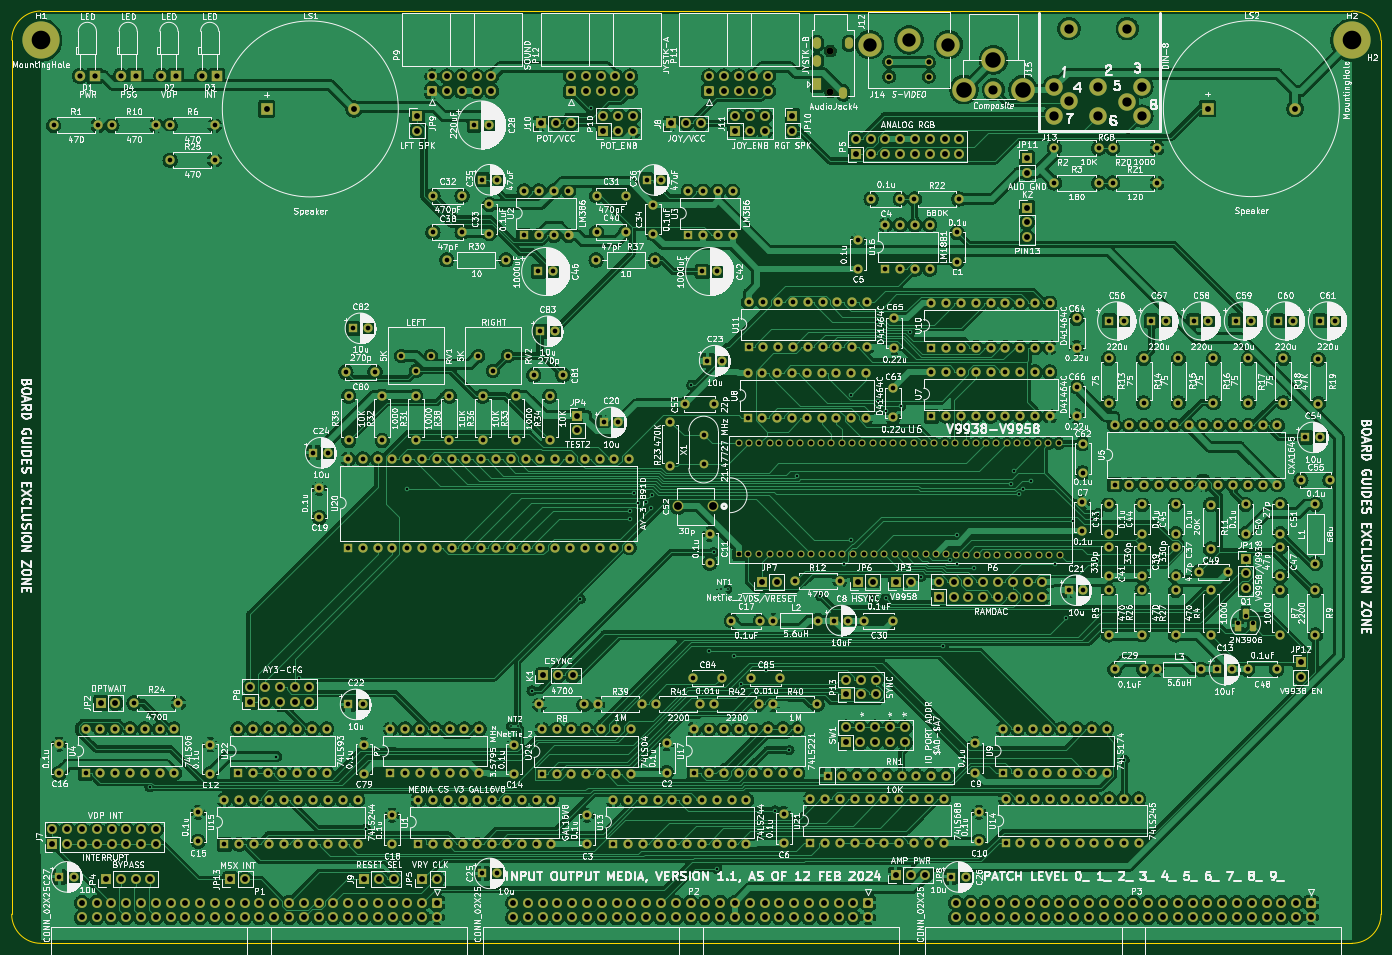
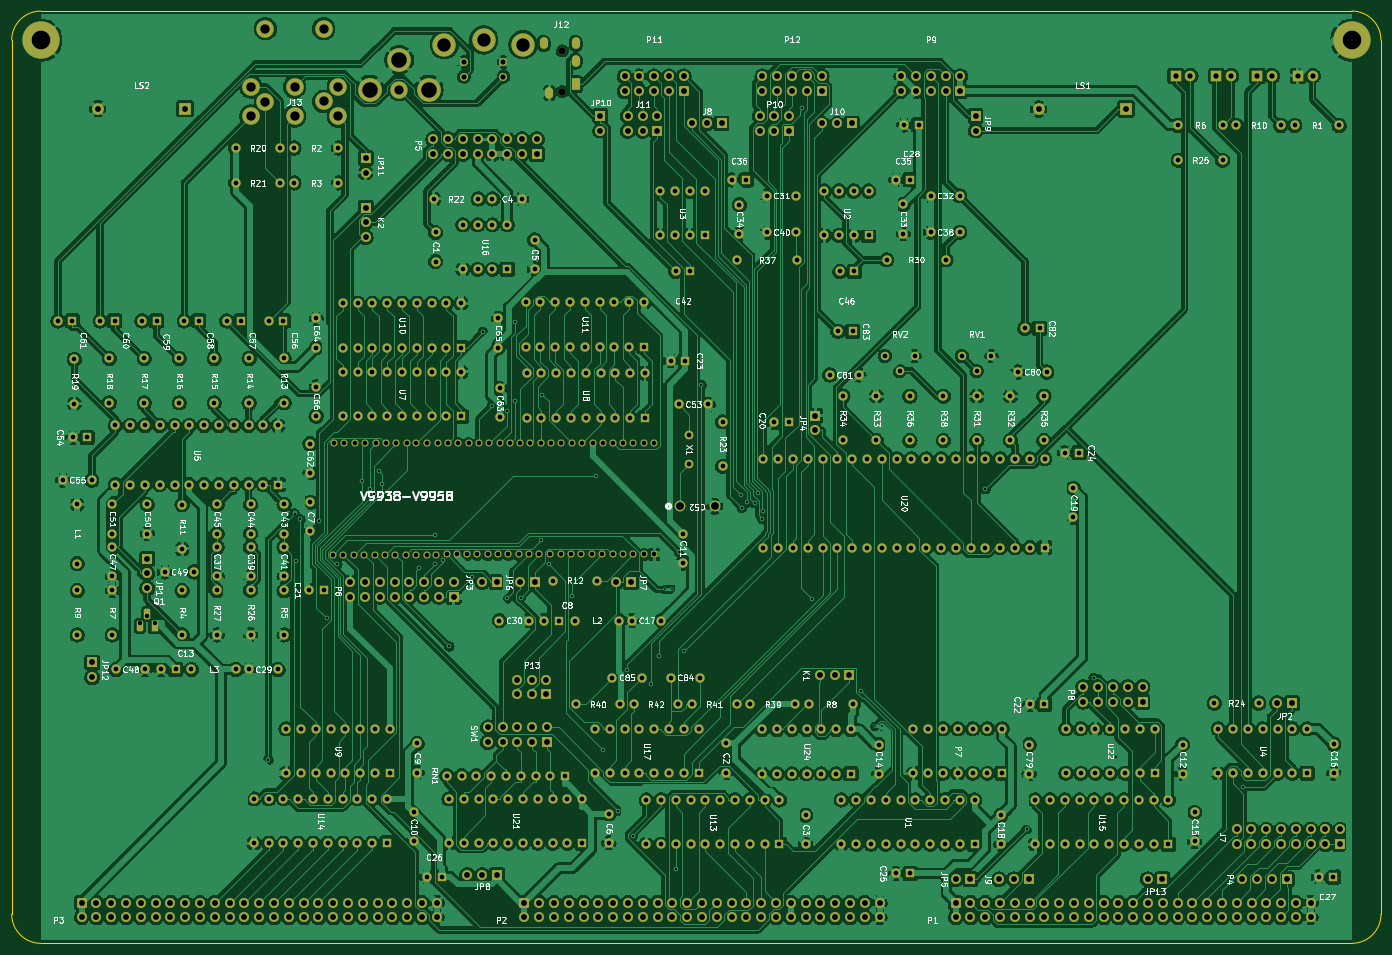
Circuit board: 11 layer files. Board 235.0 x 160.0 mm.
- bottom_copper: input-output.Media-B_Cu.gbr (1363251 bytes)
- bottom_mask: input-output.Media-B_Mask.gbr (32843 bytes)
- paste: input-output.Media-B_Paste.gbr (467 bytes)
- bottom_silk: input-output.Media-B_Silkscreen.gbr (170220 bytes)
- outline: input-output.Media-Edge_Cuts.gbr (999 bytes)
- top_copper: input-output.Media-F_Cu.gbr (1343860 bytes)
- top_mask: input-output.Media-F_Mask.gbr (32843 bytes)
- paste: input-output.Media-F_Paste.gbr (467 bytes)
- top_silk: input-output.Media-F_Silkscreen.gbr (708200 bytes)
- drill: input-output.Media-NPTH.drl (370 bytes)
- drill: input-output.Media-PTH.drl (18315 bytes)

=== bottom_copper: input-output.Media-B_Cu.gbr (1363251 bytes, source omitted) ===
=== bottom_mask: input-output.Media-B_Mask.gbr (32843 bytes, source omitted) ===
=== paste: input-output.Media-B_Paste.gbr ===
%TF.GenerationSoftware,KiCad,Pcbnew,(6.0.11)*%
%TF.CreationDate,2024-04-16T11:46:18-04:00*%
%TF.ProjectId,input-output.Media,696e7075-742d-46f7-9574-7075742e4d65,rev?*%
%TF.SameCoordinates,Original*%
%TF.FileFunction,Paste,Bot*%
%TF.FilePolarity,Positive*%
%FSLAX46Y46*%
G04 Gerber Fmt 4.6, Leading zero omitted, Abs format (unit mm)*
G04 Created by KiCad (PCBNEW (6.0.11)) date 2024-04-16 11:46:18*
%MOMM*%
%LPD*%
G01*
G04 APERTURE LIST*
G04 APERTURE END LIST*
M02*

=== bottom_silk: input-output.Media-B_Silkscreen.gbr (170220 bytes, source omitted) ===
=== outline: input-output.Media-Edge_Cuts.gbr ===
%TF.GenerationSoftware,KiCad,Pcbnew,(6.0.11)*%
%TF.CreationDate,2024-04-16T11:46:19-04:00*%
%TF.ProjectId,input-output.Media,696e7075-742d-46f7-9574-7075742e4d65,rev?*%
%TF.SameCoordinates,Original*%
%TF.FileFunction,Profile,NP*%
%FSLAX46Y46*%
G04 Gerber Fmt 4.6, Leading zero omitted, Abs format (unit mm)*
G04 Created by KiCad (PCBNEW (6.0.11)) date 2024-04-16 11:46:19*
%MOMM*%
%LPD*%
G01*
G04 APERTURE LIST*
%TA.AperFunction,Profile*%
%ADD10C,0.050000*%
%TD*%
G04 APERTURE END LIST*
D10*
X35000000Y-75000000D02*
X35000000Y-225000000D01*
X40000000Y-230000000D02*
X265000000Y-230000000D01*
X270000000Y-225000000D02*
X270000000Y-75000000D01*
X265000000Y-70000000D02*
X40000000Y-70000000D01*
X270000000Y-75000000D02*
G75*
G03*
X265000000Y-70000000I-5000000J0D01*
G01*
X35000000Y-225000000D02*
G75*
G03*
X40000000Y-230000000I5000000J0D01*
G01*
X40000000Y-70000000D02*
G75*
G03*
X35000000Y-75000000I0J-5000000D01*
G01*
X265000000Y-230000000D02*
G75*
G03*
X270000000Y-225000000I0J5000000D01*
G01*
M02*

=== top_copper: input-output.Media-F_Cu.gbr (1343860 bytes, source omitted) ===
=== top_mask: input-output.Media-F_Mask.gbr (32843 bytes, source omitted) ===
=== paste: input-output.Media-F_Paste.gbr ===
%TF.GenerationSoftware,KiCad,Pcbnew,(6.0.11)*%
%TF.CreationDate,2024-04-16T11:46:18-04:00*%
%TF.ProjectId,input-output.Media,696e7075-742d-46f7-9574-7075742e4d65,rev?*%
%TF.SameCoordinates,Original*%
%TF.FileFunction,Paste,Top*%
%TF.FilePolarity,Positive*%
%FSLAX46Y46*%
G04 Gerber Fmt 4.6, Leading zero omitted, Abs format (unit mm)*
G04 Created by KiCad (PCBNEW (6.0.11)) date 2024-04-16 11:46:18*
%MOMM*%
%LPD*%
G01*
G04 APERTURE LIST*
G04 APERTURE END LIST*
M02*

=== top_silk: input-output.Media-F_Silkscreen.gbr (708200 bytes, source omitted) ===
=== drill: input-output.Media-NPTH.drl ===
M48
; DRILL file {KiCad (6.0.11)} date Tue Apr 16 11:46:22 2024
; FORMAT={-:-/ absolute / inch / decimal}
; #@! TF.CreationDate,2024-04-16T11:46:22-04:00
; #@! TF.GenerationSoftware,Kicad,Pcbnew,(6.0.11)
; #@! TF.FileFunction,NonPlated,1,2,NPTH
FMAT,2
INCH
; #@! TA.AperFunction,NonPlated,NPTH,ComponentDrill
T1C0.0472
%
G90
G05
T1
X6.9101Y-3.0254
X6.9101Y-3.301
T0
M30

=== drill: input-output.Media-PTH.drl (18315 bytes, source omitted) ===
